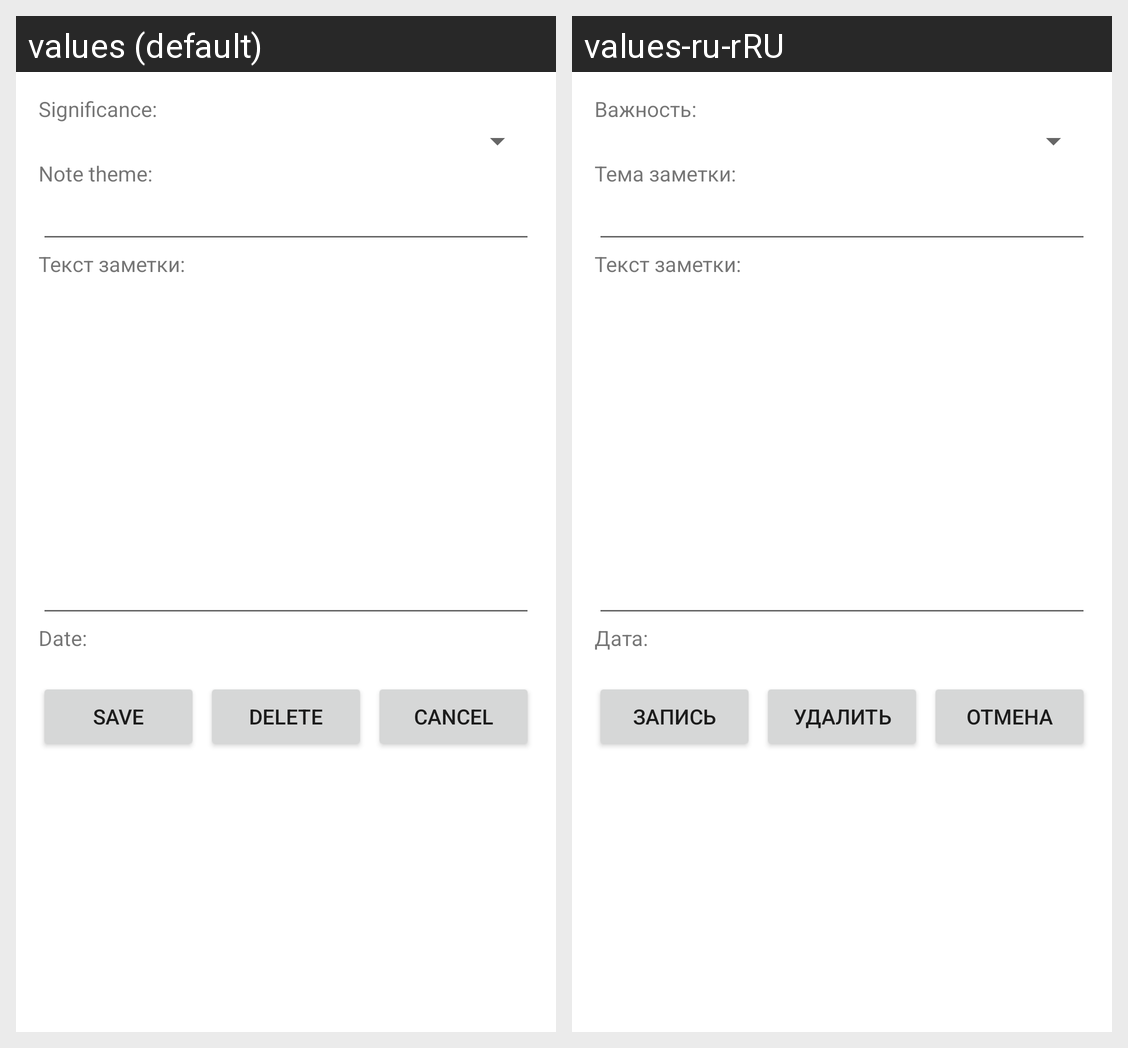

For this localized Android screen grid, give each drawn string resource with its value in every locale shown.
Android screen res/layout/activity_note_editor.xml rendered under 2 locales, left to right: values (default), values-ru-rRU. Device: Nexus 5 (rendered at 1080×1920; each locale shown at half size, 540×960, under a caption strip naming it); theme Theme.Notes_roomdb.
Strings drawn on this screen, with the default value and each locale's value (text and hints the layout hard-codes, and strings that could not be matched under every locale, appear in the picture but are not listed):

editSignificance
  values: Significance:
  values-ru-rRU: Важность:

editTheme
  values: Note theme:
  values-ru-rRU: Тема заметки:

editDate
  values: Date:
  values-ru-rRU: Дата:

editBtnAdd
  values: Save
  values-ru-rRU: Запись

editBtnDelete
  values: Delete
  values-ru-rRU: Удалить

editBtnCancel
  values: Cancel
  values-ru-rRU: Отмена
